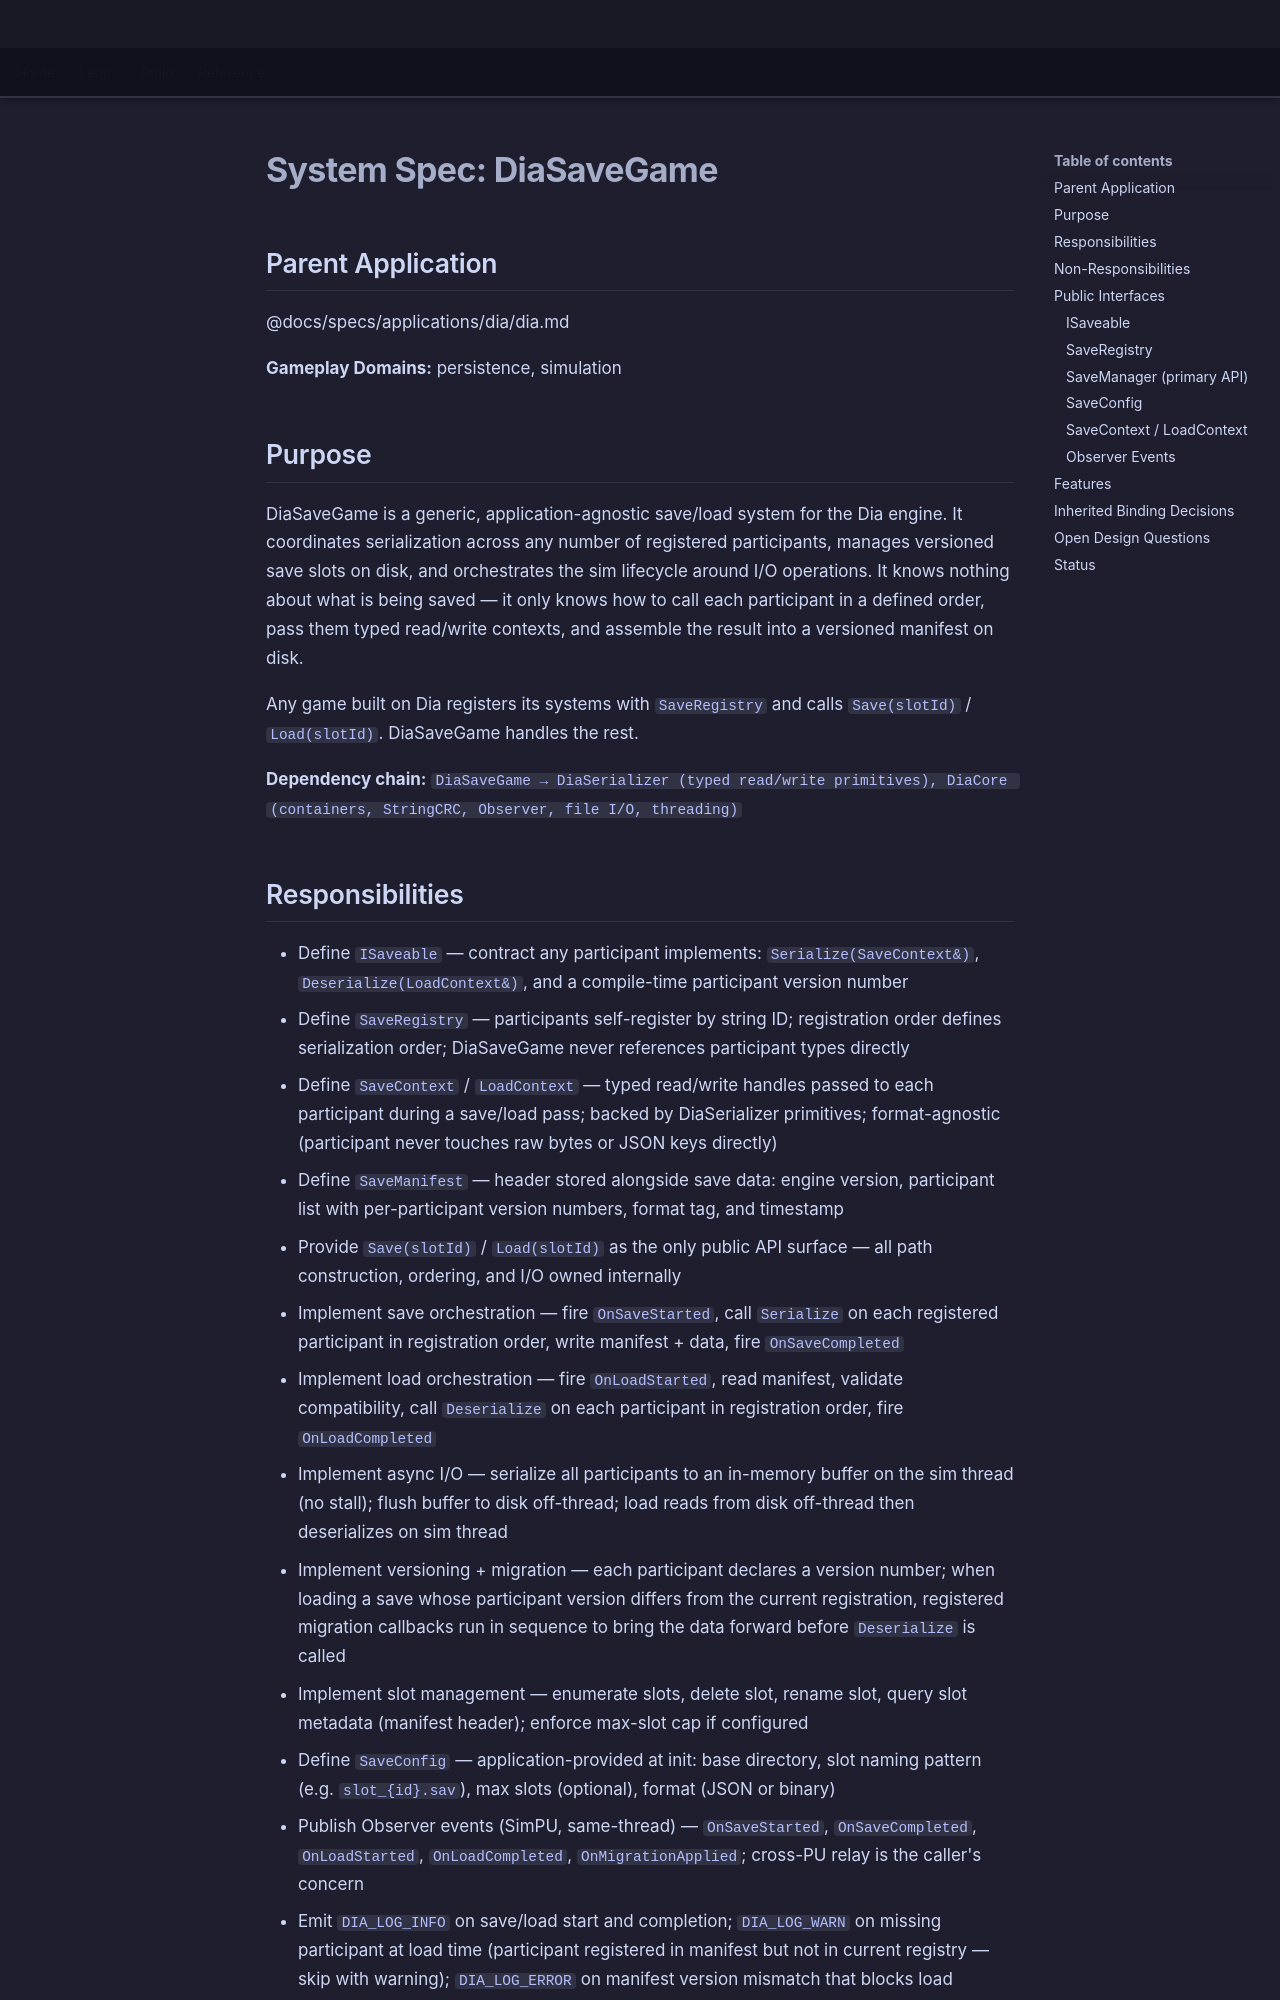

repository: LenihanConor/Cluiche · page: specs/applications/dia/systems/diasavegame/diasavegame/index.html · generator: mkdocs

# System Spec: DiaSaveGame

## Parent Application
@docs/specs/applications/dia/dia.md

**Gameplay Domains:** persistence, simulation

## Purpose

DiaSaveGame is a generic, application-agnostic save/load system for the Dia engine. It coordinates serialization across any number of registered participants, manages versioned save slots on disk, and orchestrates the sim lifecycle around I/O operations. It knows nothing about what is being saved — it only knows how to call each participant in a defined order, pass them typed read/write contexts, and assemble the result into a versioned manifest on disk.

Any game built on Dia registers its systems with `SaveRegistry` and calls `Save(slotId)` / `Load(slotId)`. DiaSaveGame handles the rest.

**Dependency chain:**
`DiaSaveGame → DiaSerializer (typed read/write primitives), DiaCore (containers, StringCRC, Observer, file I/O, threading)`
